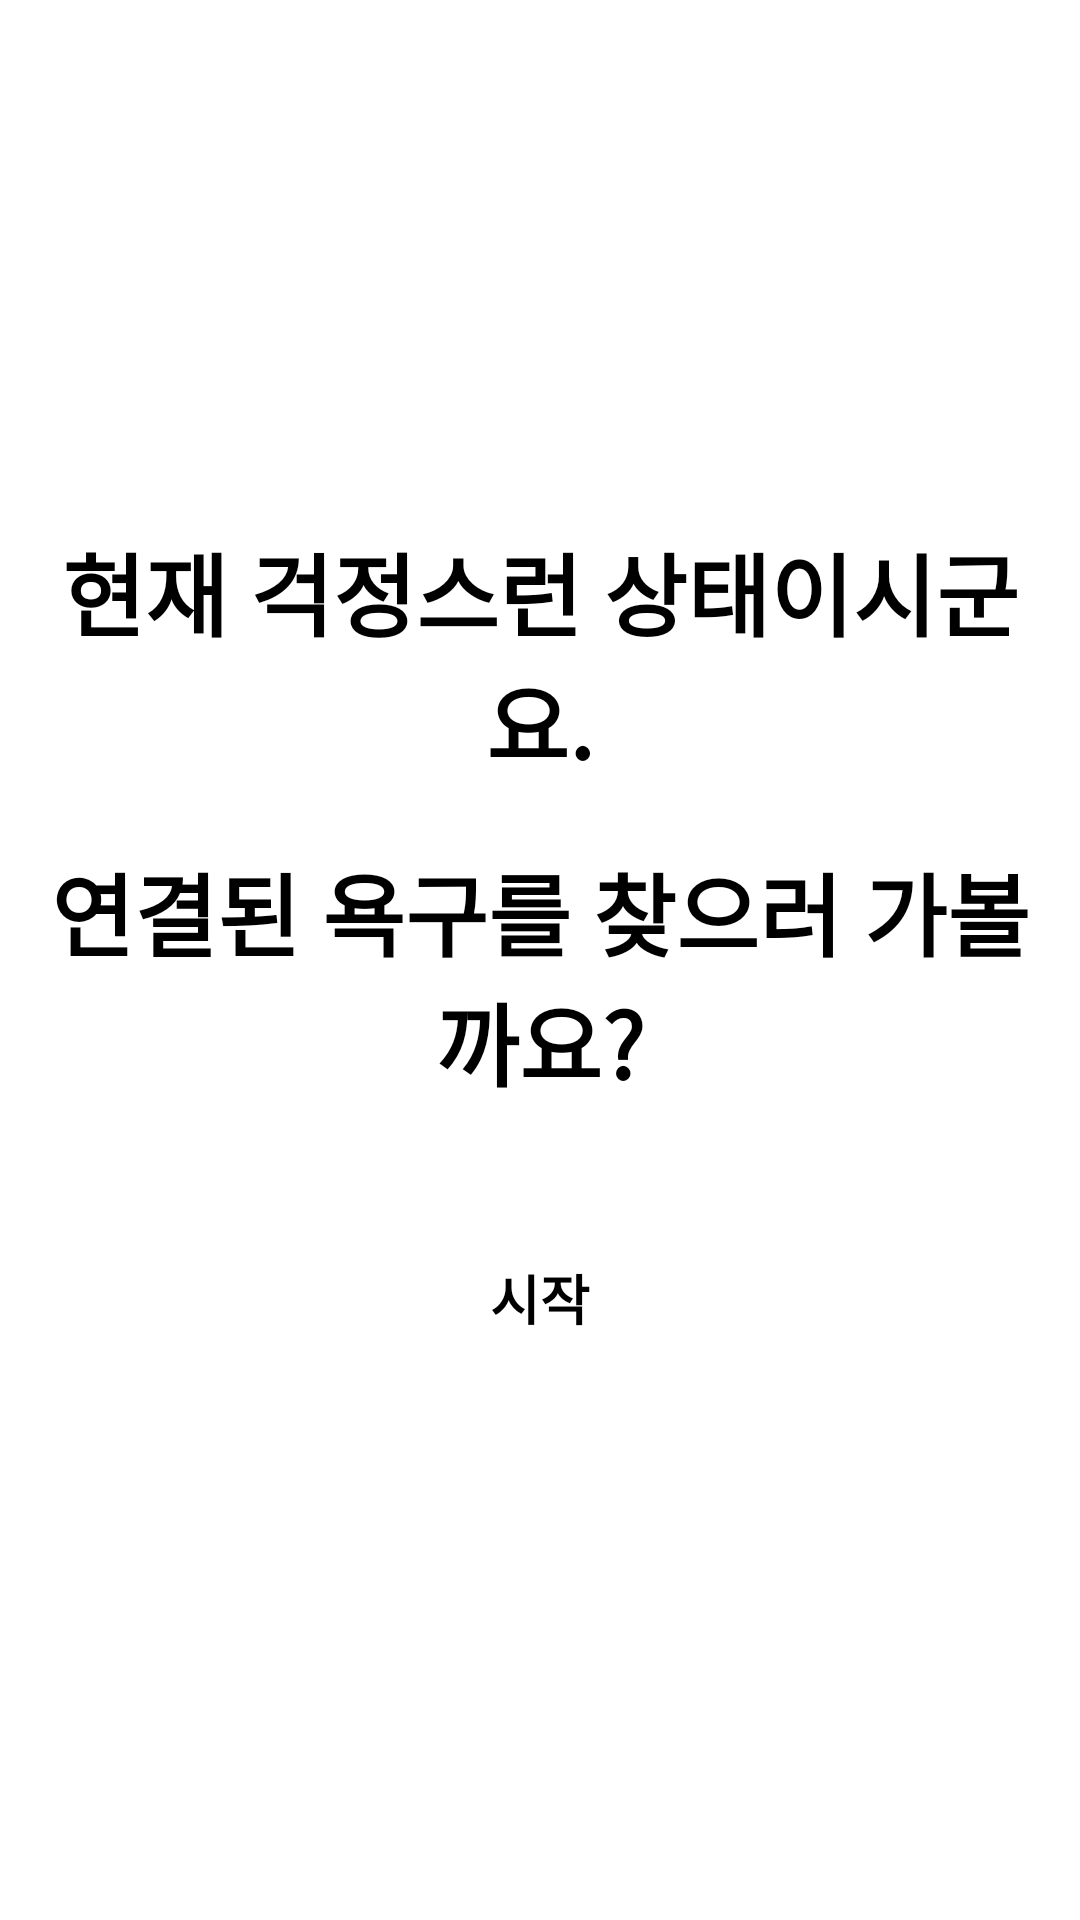

Produce the Android XML layout that renders to this screen, including the resource entries it uses.
<!-- AndroidManifest.xml: application theme Theme.Giraffe -->
<!-- res/layout/desire_description_fragment.xml -->
<?xml version="1.0" encoding="utf-8"?>
<androidx.constraintlayout.widget.ConstraintLayout xmlns:android="http://schemas.android.com/apk/res/android"
    xmlns:app="http://schemas.android.com/apk/res-auto"
    xmlns:tools="http://schemas.android.com/tools"
    android:id="@+id/title_constraint"
    android:layout_width="match_parent"
    android:layout_height="match_parent"
    tools:context="com.zettafantasy.giraffe.feature.need.DescriptionFragment"
    tools:layout_editor_absoluteY="81dp">

    <TextView
        android:id="@+id/state"
        android:layout_width="wrap_content"
        android:layout_height="wrap_content"
        android:gravity="center_horizontal"
        android:paddingStart="8dp"
        android:paddingEnd="8dp"
        android:text="현재 걱정스런 상태이시군요."
        android:textAlignment="center"
        android:textAllCaps="false"
        android:textAppearance="@style/TextAppearance.AppCompat.Headline"
        android:textColor="?colorOnSecondary"
        android:textSize="30dp"
        android:textStyle="bold"
        app:layout_constraintBottom_toTopOf="@id/description"
        app:layout_constraintEnd_toEndOf="parent"
        app:layout_constraintStart_toStartOf="parent"
        app:layout_constraintTop_toTopOf="parent"
        app:layout_constraintVertical_chainStyle="packed" />

    <TextView
        android:id="@+id/description"
        android:layout_width="wrap_content"
        android:layout_height="wrap_content"
        android:layout_marginTop="20dp"
        android:gravity="center_horizontal"
        android:paddingStart="8dp"
        android:paddingEnd="8dp"
        android:text="연결된 욕구를 찾으러 가볼까요?"
        android:textAlignment="center"
        android:textAllCaps="false"
        android:textAppearance="@style/TextAppearance.AppCompat.Headline"
        android:textColor="?colorOnSecondary"
        android:textSize="30dp"
        android:textStyle="bold"
        app:layout_constraintBottom_toTopOf="@id/start_btn_good"
        app:layout_constraintEnd_toEndOf="parent"
        app:layout_constraintStart_toStartOf="parent"
        app:layout_constraintTop_toBottomOf="@id/state"
        app:layout_constraintVertical_chainStyle="packed" />


    <androidx.appcompat.widget.AppCompatButton
        android:id="@+id/start_btn_good"
        android:layout_width="144dp"
        android:layout_height="48dp"
        android:layout_marginStart="8dp"
        android:layout_marginTop="40dp"
        android:layout_marginEnd="8dp"
        android:layout_marginBottom="8dp"
        android:background="@drawable/rounded_button"
        android:text="시작"
        android:textColor="?colorOnSecondary"
        android:textSize="18dp"
        android:textStyle="bold"
        app:layout_constraintBottom_toBottomOf="parent"
        app:layout_constraintEnd_toEndOf="parent"
        app:layout_constraintStart_toStartOf="parent"
        app:layout_constraintTop_toBottomOf="@+id/description" />

</androidx.constraintlayout.widget.ConstraintLayout>
<!-- resources referenced by this layout -->
<resources>
  <style name="Theme.Giraffe" parent="Theme.MaterialComponents.DayNight">
          
          <item name="colorPrimary">@color/orange50_700</item>
          <item name="colorPrimaryVariant">@color/orange50_900</item>
          <item name="colorOnPrimary">@color/black</item>
          
          <item name="colorSecondary">@color/lime50_700</item>
          <item name="colorSecondaryVariant">@color/lime50_200</item>
          <item name="colorOnSecondary">@color/black</item>
          
          <item name="android:statusBarColor" tools:targetApi="l">?attr/colorPrimaryVariant</item>
          
          <item name="colorOnBackground">@color/black</item>
          <item name="android:textColorPrimary">?colorOnBackground</item>
          <item name="android:textColorSecondary">?colorOnBackground</item>
          <item name="android:textColorTertiary">?colorOnBackground</item>
      </style>
  <color name="orange50_700">#F57C00</color>
  <color name="orange50_900">#E65100</color>
  <color name="black">#FF000000</color>
  <color name="lime50_700">#AEEA00</color>
  <color name="lime50_200">#EEFF41</color>
</resources>
